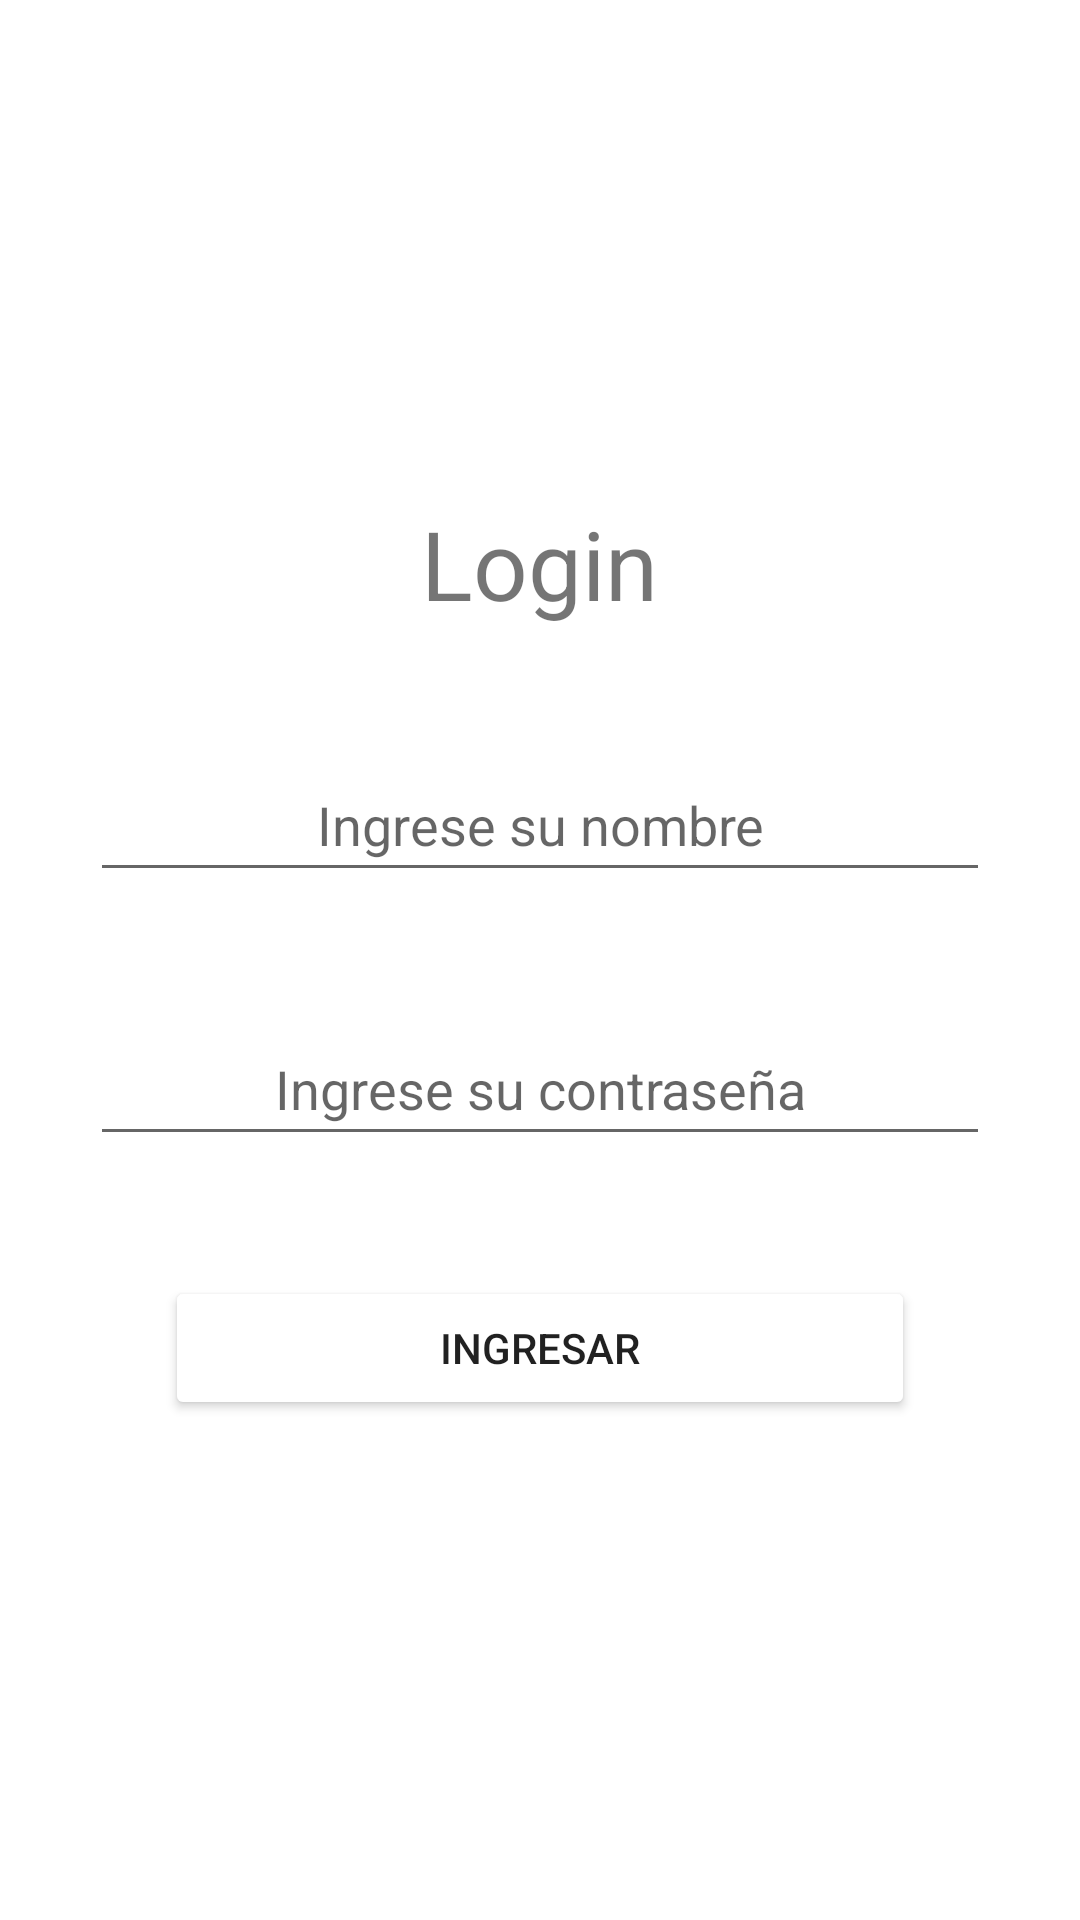

Write the Android layout XML for this screen, with the resource values it uses.
<!-- AndroidManifest.xml: application theme Theme.ProjectAndroid -->
<!-- res/layout/activity_main.xml -->
<?xml version="1.0" encoding="utf-8"?>
<androidx.constraintlayout.widget.ConstraintLayout xmlns:android="http://schemas.android.com/apk/res/android"
    xmlns:app="http://schemas.android.com/apk/res-auto"
    xmlns:tools="http://schemas.android.com/tools"
    android:layout_width="match_parent"
    android:layout_height="match_parent"
    tools:context=".MainActivity">

    <LinearLayout
        android:id="@+id/linearLayout"
        android:layout_width="0dp"
        android:layout_height="0dp"
        android:gravity="center"
        android:orientation="vertical"
        app:layout_constraintBottom_toBottomOf="parent"
        app:layout_constraintEnd_toEndOf="parent"
        app:layout_constraintStart_toStartOf="parent"
        app:layout_constraintTop_toTopOf="parent">

        <TextView
            android:layout_width="wrap_content"
            android:layout_height="wrap_content"
            android:text="Login"
            android:textAlignment="center"
            android:textSize="32dp" />

        <EditText
            android:id="@+id/txtname"
            android:layout_width="300dp"
            android:layout_height="wrap_content"
            android:layout_marginTop="40dp"
            android:hint="Ingrese su nombre"
            android:inputType="textPersonName"
            android:minHeight="48dp"
            android:textAlignment="center" />

        <EditText
            android:id="@+id/txtpassword"
            android:layout_width="300dp"
            android:layout_height="wrap_content"
            android:layout_marginTop="40dp"
            android:hint="Ingrese su contraseña"
            android:inputType="textPassword"
            android:minHeight="48dp"
            android:textAlignment="center" />

        <Button
            android:id="@+id/btningresar"
            android:layout_width="250dp"
            android:layout_height="wrap_content"
            android:layout_marginTop="40dp"
            android:backgroundTint="@color/black_overlay"
            android:text="Ingresar" />



    </LinearLayout>

</androidx.constraintlayout.widget.ConstraintLayout>
<!-- resources referenced by this layout -->
<resources>
  <style name="Theme.ProjectAndroid" parent="Theme.MaterialComponents.DayNight.DarkActionBar">
          
          <item name="colorPrimary">@color/purple_500</item>
          <item name="colorPrimaryVariant">@color/purple_700</item>
          <item name="colorOnPrimary">@color/white</item>
          
          <item name="colorSecondary">@color/teal_200</item>
          <item name="colorSecondaryVariant">@color/teal_700</item>
          <item name="colorOnSecondary">@color/black</item>
          
          <item name="android:statusBarColor">?attr/colorPrimaryVariant</item>
          
      </style>
  <!-- not gathered from this repository: default colours our renderer supplied (Android Studio template values) -->
  <color name="purple_500">#FF6200EE</color>
  <color name="purple_700">#FF3700B3</color>
  <color name="teal_200">#FF03DAC5</color>
  <color name="teal_700">#FF018786</color>
  <color name="black">#FF000000</color>
  <color name="white">#FFFFFFFF</color>
</resources>
